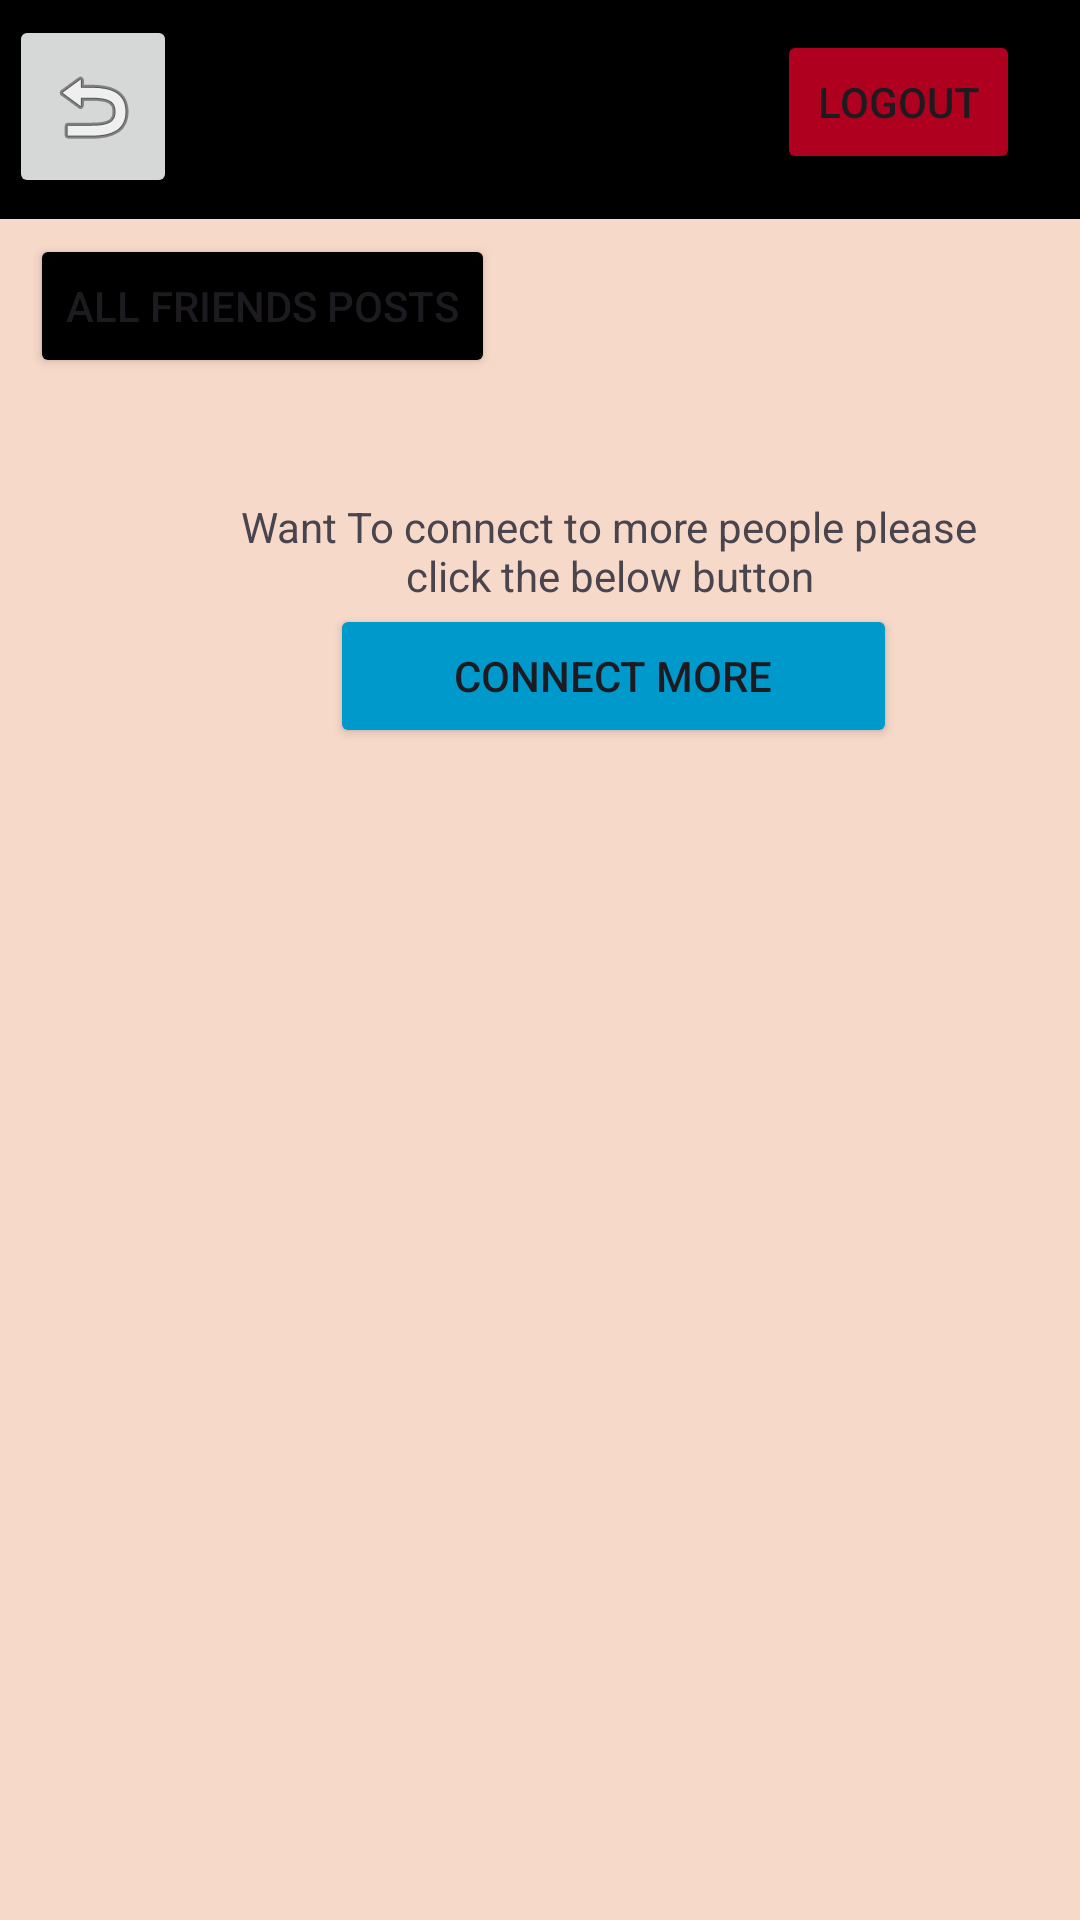

Layout XML and referenced resources for this Android screen:
<!-- AndroidManifest.xml: application theme Theme.Group6_Project1 -->
<!-- res/layout/activity_friends.xml -->
<?xml version="1.0" encoding="utf-8"?>
<LinearLayout xmlns:android="http://schemas.android.com/apk/res/android"
    xmlns:app="http://schemas.android.com/apk/res-auto"
    xmlns:tools="http://schemas.android.com/tools"
    android:layout_width="match_parent"
    android:layout_height="match_parent"
    android:background="#f7d9c9"
    android:orientation="vertical">


    <LinearLayout

        android:layout_width="match_parent"
        android:layout_height="73dp"
        android:background="@color/black">

        <ImageButton
            android:id="@+id/back_button"
            android:layout_width="wrap_content"
            android:layout_height="61dp"
            android:layout_marginStart="3dp"
            android:layout_marginTop="5dp"
            android:contentDescription="back"
            android:src="@android:drawable/ic_menu_revert" />

        <ImageView
            android:id="@+id/ic_back"
            android:layout_width="50dp"
            android:layout_height="50dp"
            android:layout_gravity="center"
            android:layout_marginStart="100dp"
            android:layout_marginEnd="10dp"
            app:srcCompat="@drawable/group6_logo" />

        <Button
            android:id="@+id/logout"
            android:layout_width="119dp"
            android:layout_height="wrap_content"
            android:layout_marginStart="40dp"
            android:layout_marginTop="10dp"
            android:layout_marginEnd="20dp"
            android:layout_weight="1"
            android:backgroundTint="@color/design_default_color_error"
            android:text="Logout" />


    </LinearLayout>

    <ScrollView
        android:layout_width="match_parent"
        android:layout_height="match_parent" >

        <LinearLayout
            android:layout_width="match_parent"
            android:layout_height="wrap_content"
            android:orientation="vertical">

            <Button
                android:id="@+id/all_posts"
                android:layout_width="wrap_content"
                android:layout_height="wrap_content"
                android:layout_marginStart="10dp"
                android:layout_marginTop="5dp"
                android:backgroundTint="@color/black"
                android:text="All Friends Posts" />

            <androidx.recyclerview.widget.RecyclerView
                android:id="@+id/rView"
                android:layout_width="match_parent"
                android:layout_height="wrap_content"
                android:layout_marginStart="15dp"
                android:layout_marginTop="20dp"
                android:layout_marginEnd="15dp" />

            <TextView
                android:id="@+id/textView2"
                android:layout_width="276dp"
                android:layout_height="wrap_content"
                android:layout_marginStart="65dp"
                android:layout_marginTop="20dp"
                android:text="Want To connect to more people please click the below button"
                android:textAlignment="center" />

            <Button
                android:id="@+id/connectMore"
                android:layout_width="189dp"
                android:layout_height="wrap_content"
                android:layout_marginStart="110dp"
                android:backgroundTint="@android:color/holo_blue_dark"
                android:text="Connect More" />
        </LinearLayout>
    </ScrollView>


</LinearLayout>
<!-- resources referenced by this layout -->
<resources>
  <style name="Theme.Group6_Project1" parent="Base.Theme.Group6_Project1" />
  <style name="Base.Theme.Group6_Project1" parent="Theme.Material3.DayNight.NoActionBar">
          
          
      </style>
  <!-- not gathered from this repository: default colours our renderer supplied (Android Studio template values) -->
  <color name="black">#FF000000</color>
</resources>
